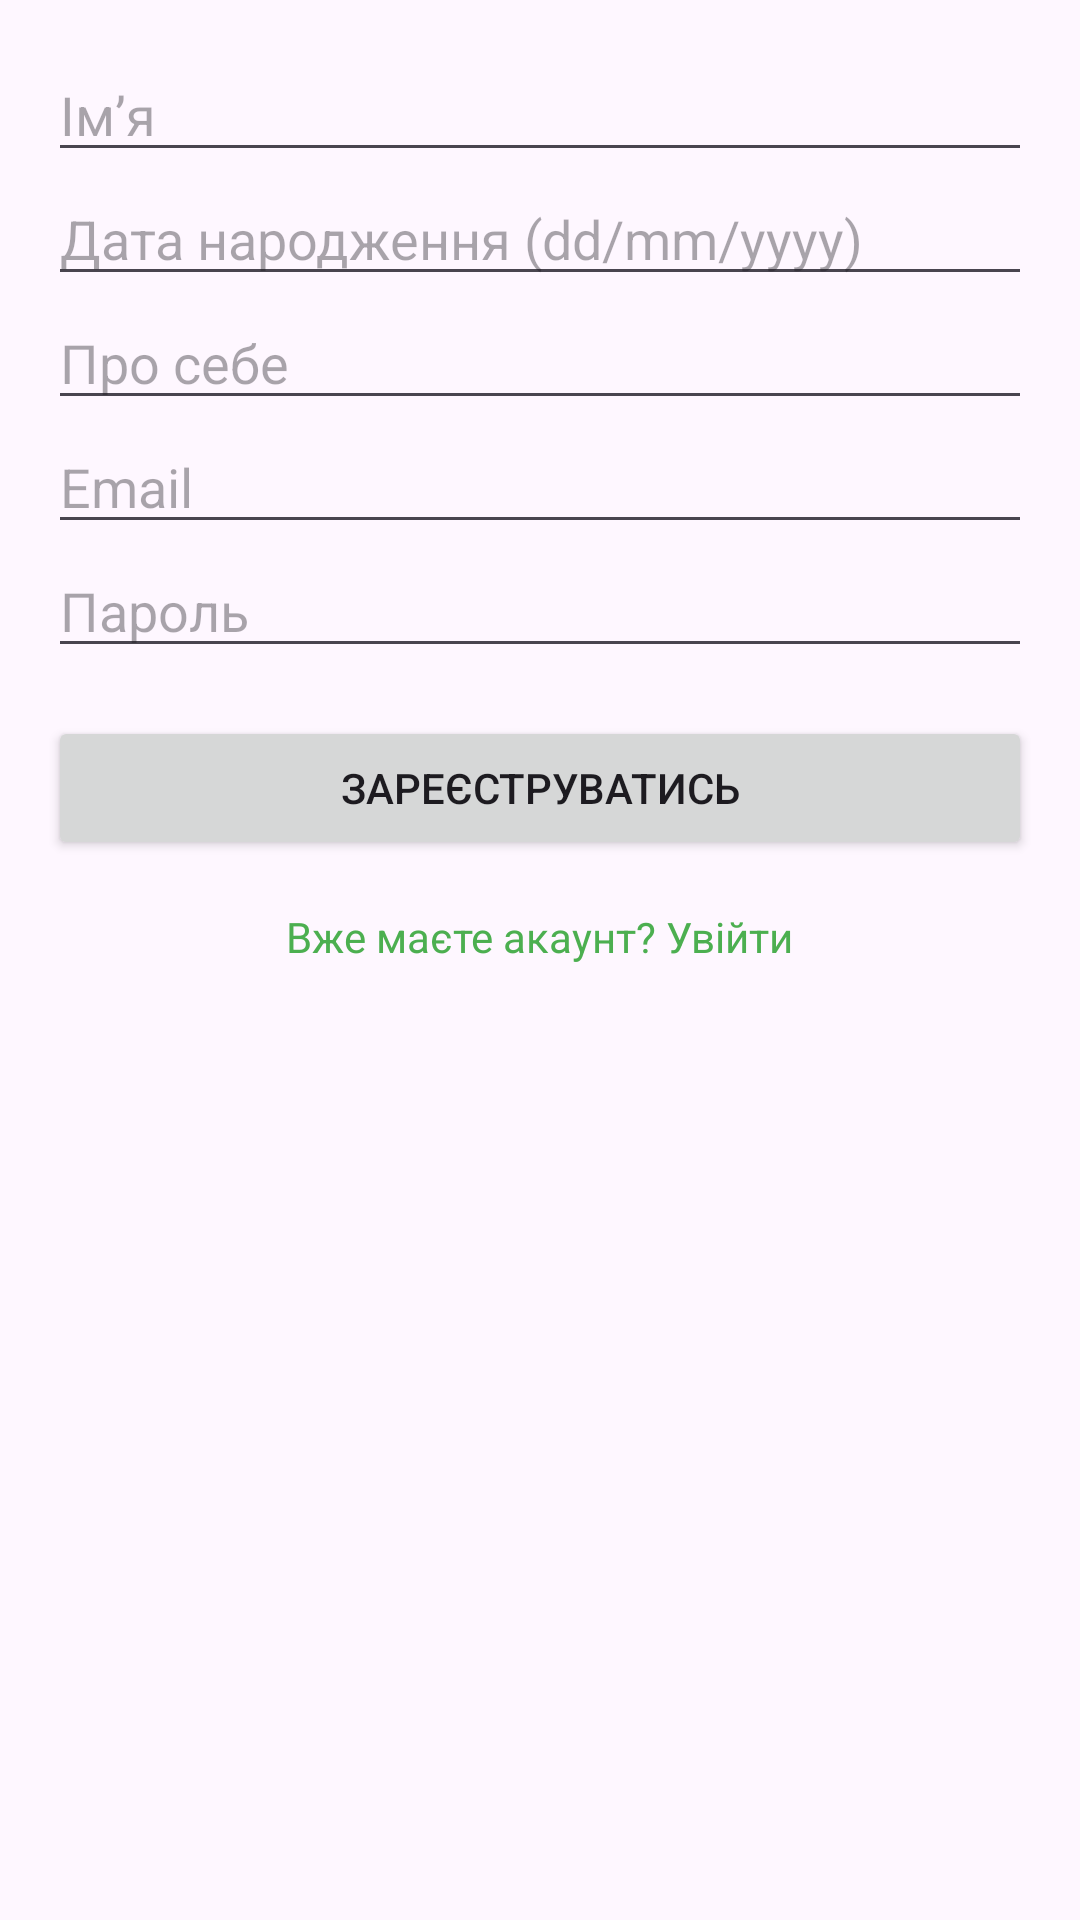

Here is an Android app screen rendered from its layout file. Give the layout XML and the strings, colors and styles it references.
<!-- AndroidManifest.xml: application theme Theme.PracticeAndroidStudio -->
<!-- res/layout/fragment_registration.xml -->
<?xml version="1.0" encoding="utf-8"?>
<ScrollView xmlns:android="http://schemas.android.com/apk/res/android"
    android:layout_width="match_parent"
    android:layout_height="match_parent"
    android:padding="16dp"
    android:layout_marginTop="50dp">

    <LinearLayout
        android:layout_width="match_parent"
        android:layout_height="wrap_content"
        android:orientation="vertical">

        <EditText
            android:id="@+id/etName"
            android:layout_width="match_parent"
            android:layout_height="wrap_content"
            android:hint="Ім’я" />

        <EditText
            android:id="@+id/etDOB"
            android:layout_width="match_parent"
            android:layout_height="wrap_content"
            android:hint="Дата народження (dd/mm/yyyy)" />

        <EditText
            android:id="@+id/etAbout"
            android:layout_width="match_parent"
            android:layout_height="wrap_content"
            android:hint="Про себе" />

        <EditText
            android:id="@+id/etEmail"
            android:layout_width="match_parent"
            android:layout_height="wrap_content"
            android:hint="Email"
            android:inputType="textEmailAddress" />

        <EditText
            android:id="@+id/etPassword"
            android:layout_width="match_parent"
            android:layout_height="wrap_content"
            android:hint="Пароль"
            android:inputType="textPassword" />

        <Button
            android:id="@+id/btnRegister"
            android:layout_width="match_parent"
            android:layout_height="wrap_content"
            android:text="Зареєструватись"
            android:layout_marginTop="16dp" />

        <TextView
            android:id="@+id/tvLogin"
            android:layout_width="wrap_content"
            android:layout_height="wrap_content"
            android:text="Вже маєте акаунт? Увійти"
            android:textColor="?attr/colorPrimary"
            android:layout_marginTop="16dp"
            android:layout_gravity="center"
            android:clickable="true" />
    </LinearLayout>
</ScrollView>
<!-- resources referenced by this layout -->
<resources>
  <style name="Theme.PracticeAndroidStudio" parent="Base.Theme.PracticeAndroidStudio" />
  <style name="Base.Theme.PracticeAndroidStudio" parent="Theme.Material3.DayNight.NoActionBar">
          
          
          <item name="colorPrimary">@color/green_500</item>
          <item name="colorPrimaryContainer">@color/green_700</item>
          <item name="colorOnPrimary">@color/white</item>
      </style>
  <color name="green_500">#4CAF50</color>
  <color name="green_700">#388E3C</color>
  <color name="white">#FFFFFFFF</color>
</resources>
